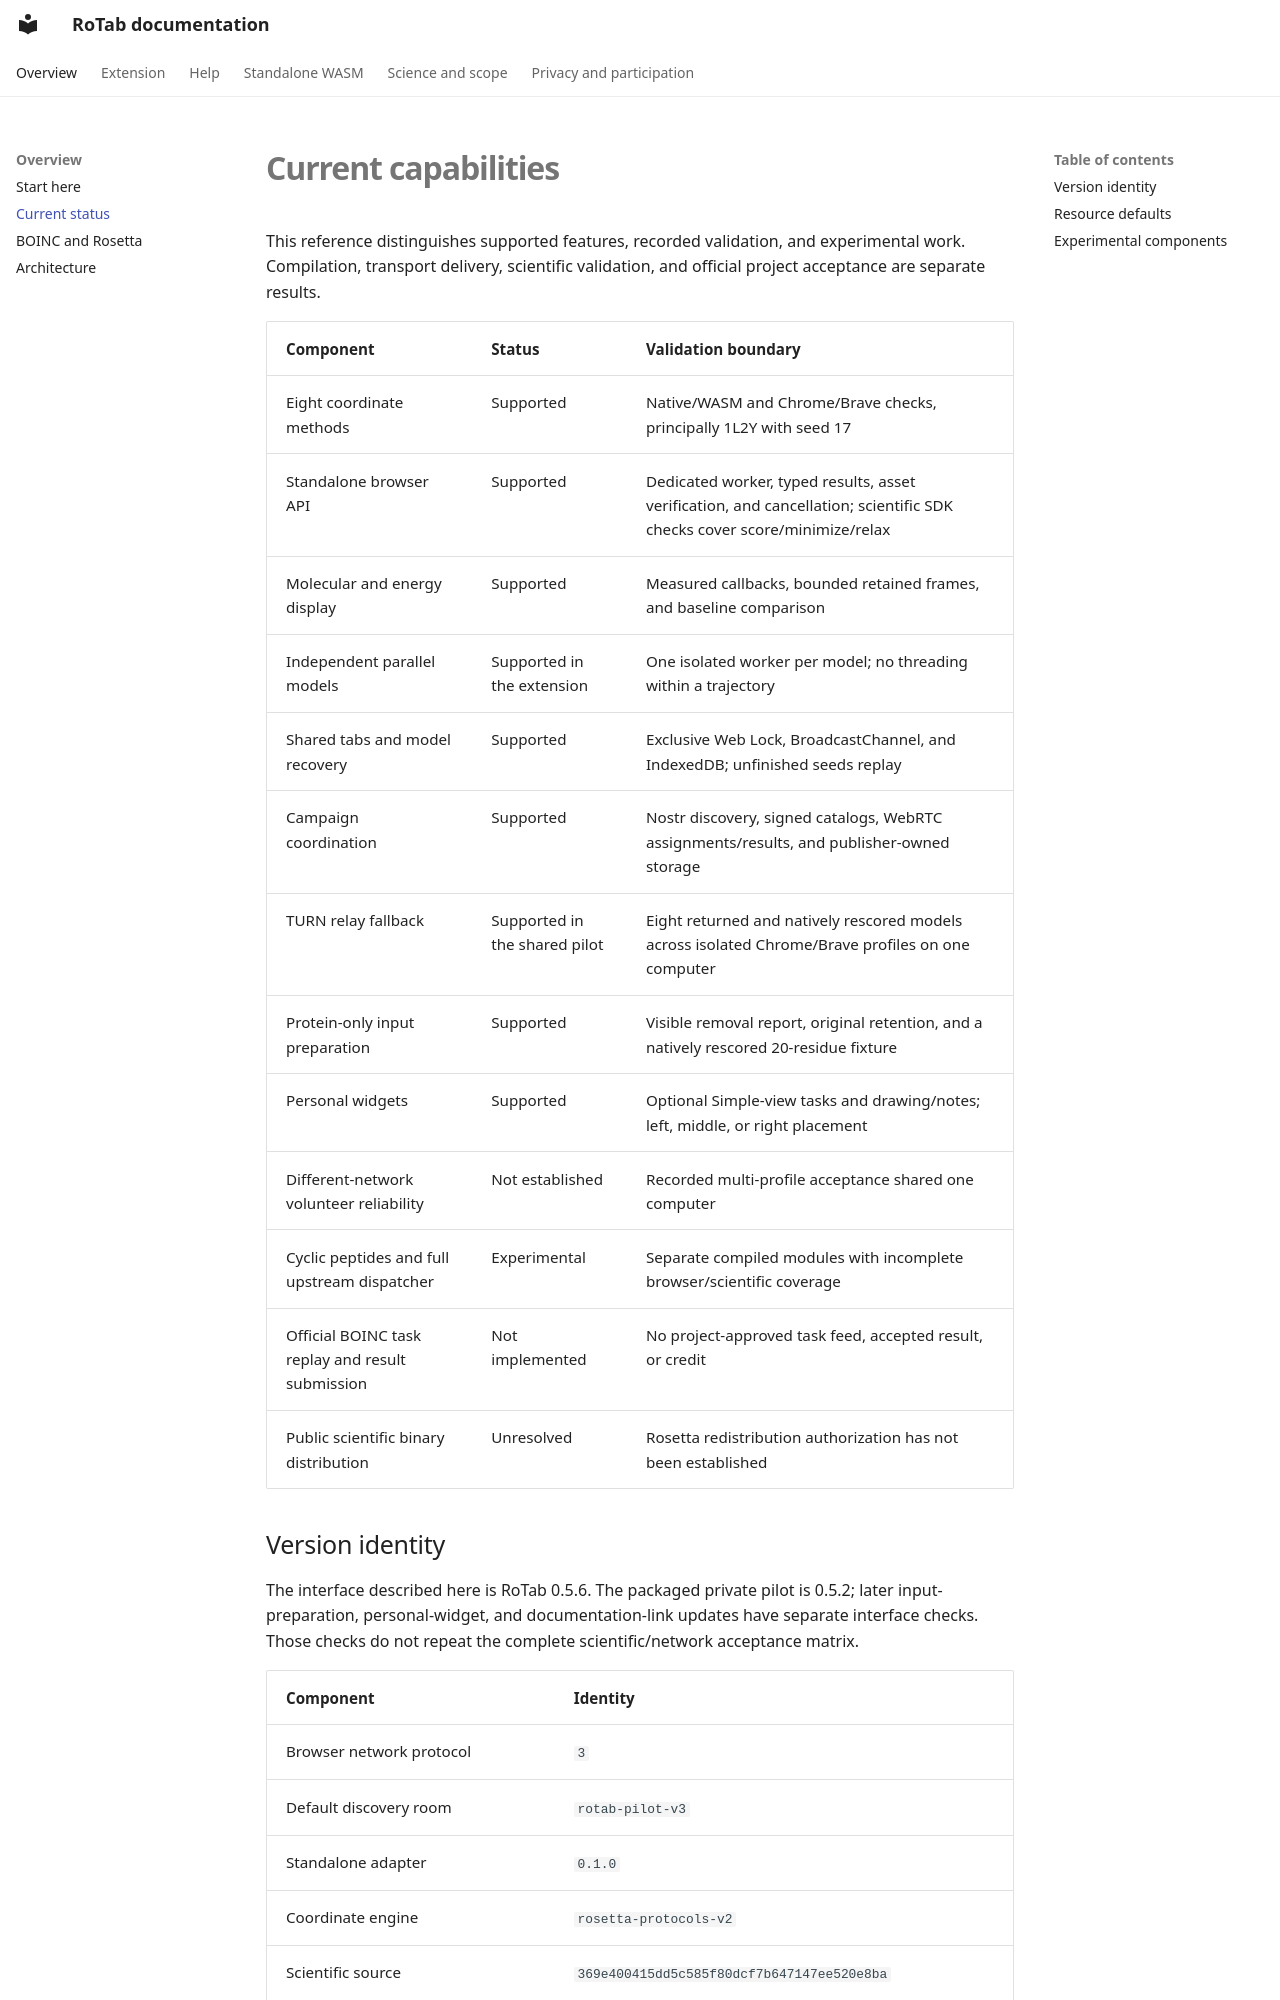

repository: salireza111/RoTab_Doc · page: status.html · generator: mkdocs

# Current capabilities

This reference distinguishes supported features, recorded validation, and experimental work. Compilation, transport delivery, scientific validation, and official project acceptance are separate results.

| Component | Status | Validation boundary |
| --- | --- | --- |
| Eight coordinate methods | Supported | Native/WASM and Chrome/Brave checks, principally 1L2Y with seed 17 |
| Standalone browser API | Supported | Dedicated worker, typed results, asset verification, and cancellation; scientific SDK checks cover score/minimize/relax |
| Molecular and energy display | Supported | Measured callbacks, bounded retained frames, and baseline comparison |
| Independent parallel models | Supported in the extension | One isolated worker per model; no threading within a trajectory |
| Shared tabs and model recovery | Supported | Exclusive Web Lock, BroadcastChannel, and IndexedDB; unfinished seeds replay |
| Campaign coordination | Supported | Nostr discovery, signed catalogs, WebRTC assignments/results, and publisher-owned storage |
| TURN relay fallback | Supported in the shared pilot | Eight returned and natively rescored models across isolated Chrome/Brave profiles on one computer |
| Protein-only input preparation | Supported | Visible removal report, original retention, and a natively rescored 20-residue fixture |
| Personal widgets | Supported | Optional Simple-view tasks and drawing/notes; left, middle, or right placement |
| Different-network volunteer reliability | Not established | Recorded multi-profile acceptance shared one computer |
| Cyclic peptides and full upstream dispatcher | Experimental | Separate compiled modules with incomplete browser/scientific coverage |
| Official BOINC task replay and result submission | Not implemented | No project-approved task feed, accepted result, or credit |
| Public scientific binary distribution | Unresolved | Rosetta redistribution authorization has not been established |
